Image classification data set "data" (crumeike/ASTRA on GitHub). Class labels (6): slight damage, moderate damage, extensive damage, complete damage, debris, undamaged.

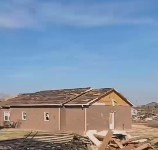
Label: extensive damage

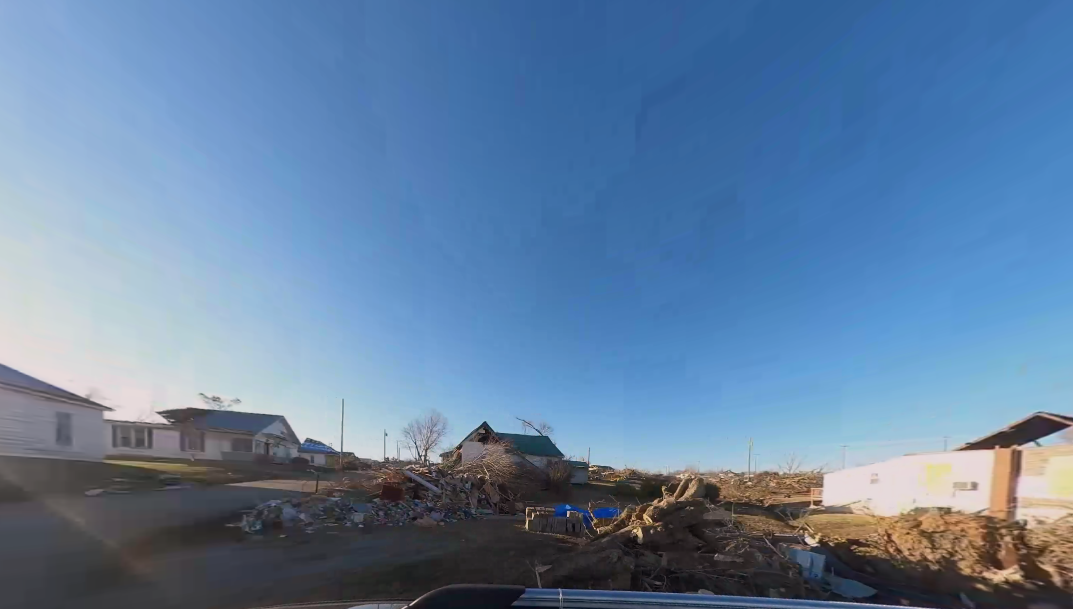
Label: debris

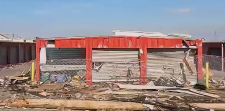
Label: complete damage

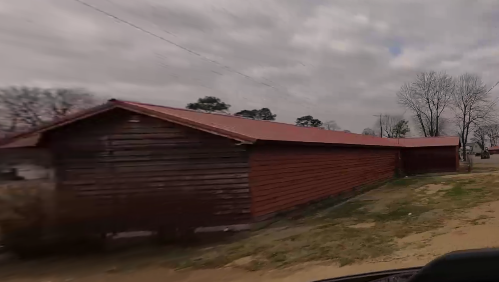
Label: slight damage

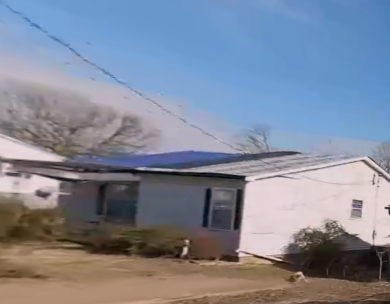
Label: moderate damage

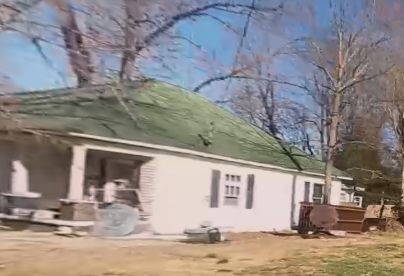
Label: undamaged
